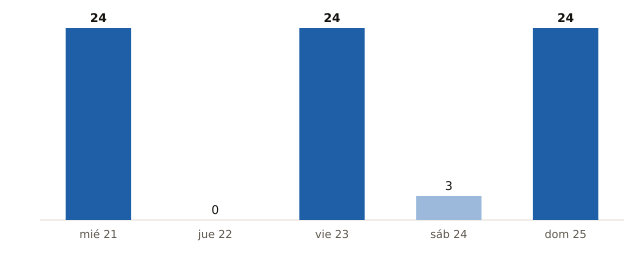

Values plotted in this chart, from the file beside it:
fecha, municipios_prob_90_o_mas
2026-10-21, 24
2026-10-22, 0
2026-10-23, 24
2026-10-24, 3
2026-10-25, 24
